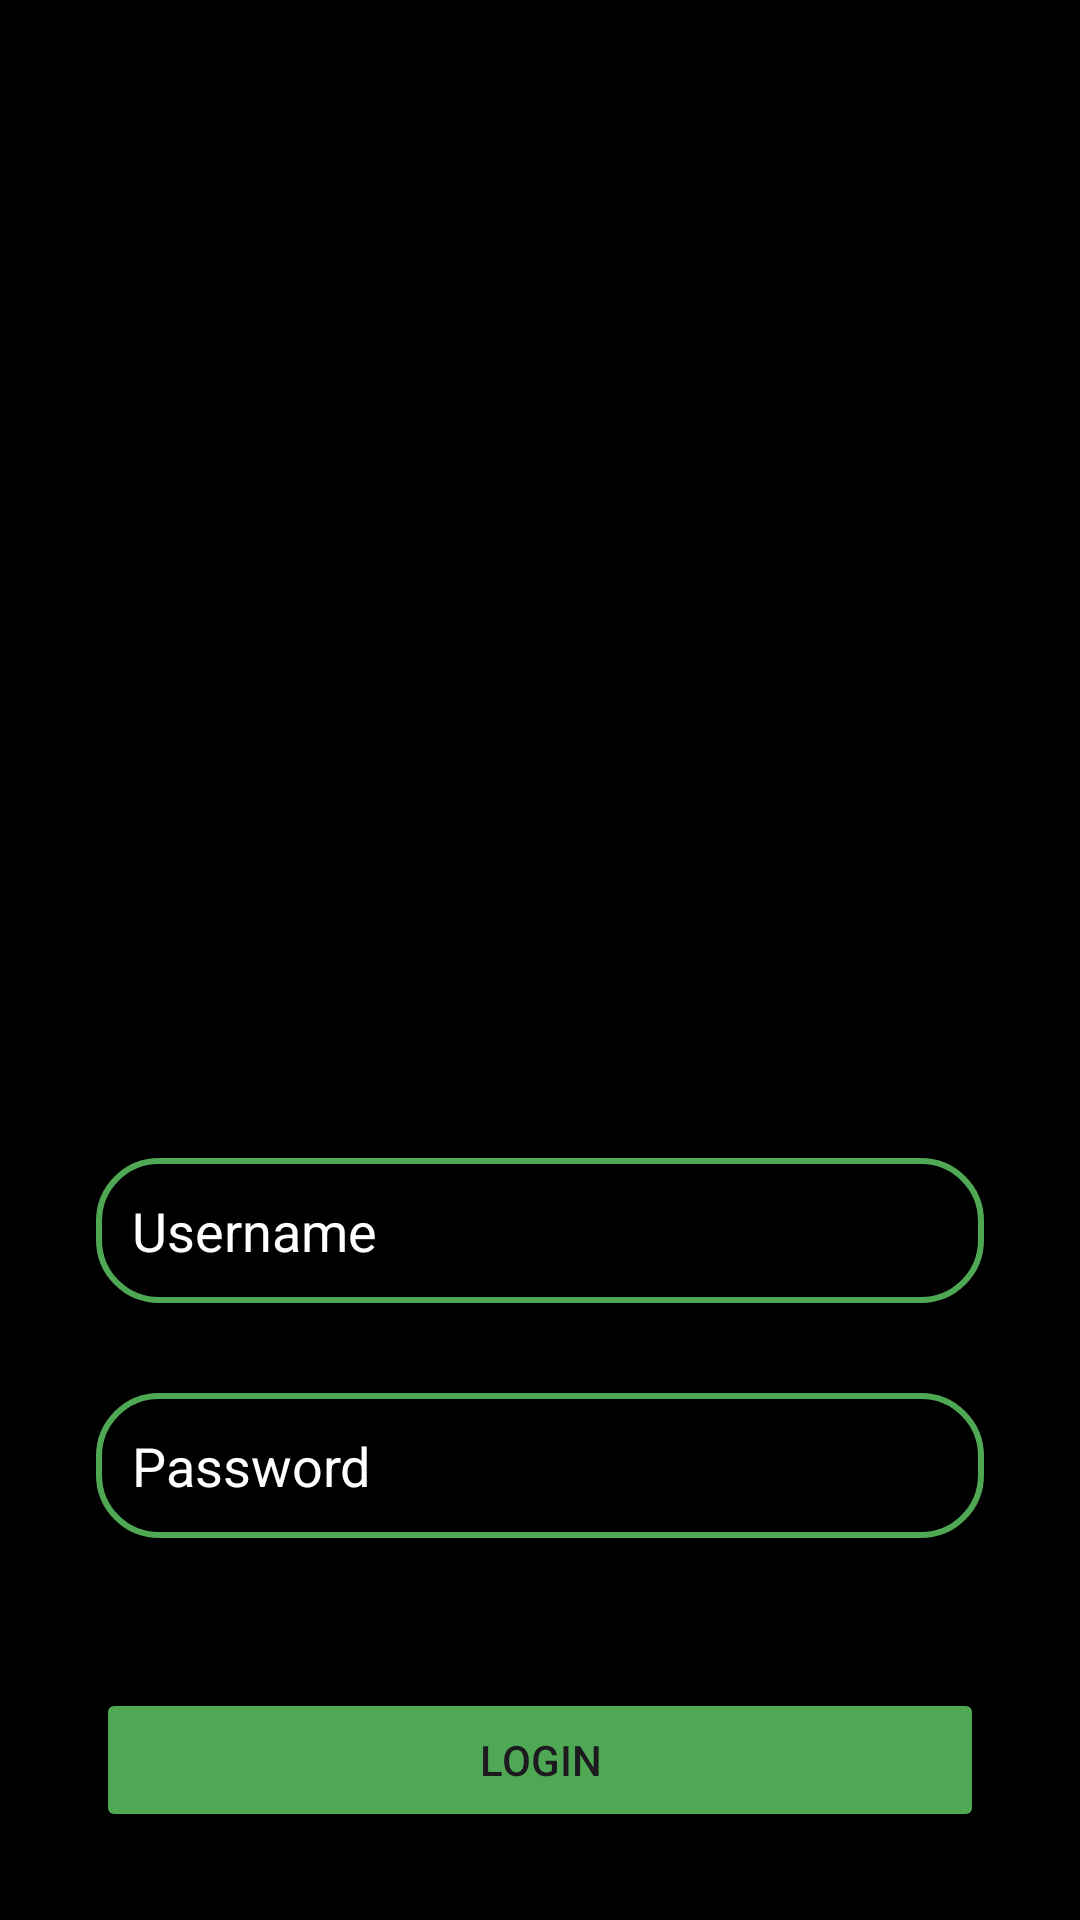

Write the Android layout XML for this screen, with the resource values it uses.
<!-- AndroidManifest.xml: application theme Theme.Datebook -->
<!-- res/layout/activity_login.xml -->
<?xml version="1.0" encoding="utf-8"?>
<androidx.constraintlayout.widget.ConstraintLayout xmlns:android="http://schemas.android.com/apk/res/android"
    xmlns:app="http://schemas.android.com/apk/res-auto"
    xmlns:tools="http://schemas.android.com/tools"
    android:layout_width="match_parent"
    android:layout_height="match_parent"
    android:padding="16dp"
    android:background="@color/black"
    tools:context=".LoginActivity">

    <EditText
        android:id="@+id/LoginUsername"
        android:layout_width="0dp"
        android:layout_height="wrap_content"
        android:layout_marginStart="16dp"
        android:layout_marginEnd="16dp"
        android:layout_marginTop="370dp"
        android:background="@drawable/edittext_border"
        android:hint="Username"
        android:textColorHint="@color/white"
        android:padding="12dp"
        app:layout_constraintStart_toStartOf="parent"
        app:layout_constraintTop_toTopOf="parent"
        app:layout_constraintEnd_toEndOf="parent"
        />
    <EditText
        android:layout_width="0dp"
        android:layout_height="wrap_content"
        android:id="@+id/LoginPassword"
        android:textColorHint="@color/white"
        android:hint="Password"
        android:inputType="textPassword"
        android:padding="12dp"
        android:background="@drawable/edittext_border"
        app:layout_constraintStart_toStartOf="parent"
        app:layout_constraintEnd_toEndOf="parent"
        app:layout_constraintTop_toBottomOf="@+id/LoginUsername"
        android:layout_marginStart="16dp"
        android:layout_marginEnd="16dp"
        android:layout_marginTop="30dp"/>

    <Button
        android:layout_width="0dp"
        android:layout_height="wrap_content"
        android:id="@+id/LoginSignUp"
        android:text="LOGIN"
        android:backgroundTint="@color/green"
        android:layout_marginTop="50dp"
        android:layout_marginStart="16dp"
        android:layout_marginEnd="16dp"
        app:layout_constraintStart_toStartOf="parent"
        app:layout_constraintEnd_toEndOf="parent"
        app:layout_constraintTop_toBottomOf="@id/LoginPassword"/>

    <TextView
        android:layout_width="0dp"
        android:layout_height="wrap_content"
        android:id="@+id/SignUpRedirect"
        android:textSize="18sp"
        android:gravity="center"
        android:text="Not yet Registered? Signup"
        android:textColor="@color/white"
        android:layout_marginTop="40dp"
        app:layout_constraintStart_toStartOf="parent"
        app:layout_constraintEnd_toEndOf="parent"
        app:layout_constraintTop_toBottomOf="@+id/LoginSignUp"/>


</androidx.constraintlayout.widget.ConstraintLayout>
<!-- resources referenced by this layout -->
<resources>
  <color name="black">#FF000000</color>
  <color name="green">#4fa853</color>
  <color name="white">#FFFFFFFF</color>
  <!-- drawable edittext_border (drawable) -->
  <?xml version="1.0" encoding="utf-8"?>
  <shape xmlns:android="http://schemas.android.com/apk/res/android"
      android:shape="rectangle">
      <stroke
          android:color="@color/green"
          android:width="2dp"/>
      <corners
          android:radius="20dp"/>
  
  </shape>
  <style name="Theme.Datebook" parent="Base.Theme.Datebook" />
  <style name="Base.Theme.Datebook" parent="Theme.Material3.DayNight.NoActionBar">
          
           <item name="colorPrimary">@color/green</item>
          <item name="colorPrimaryVariant">@color/green</item>
          <item name="android:statusBarColor">@color/green</item>
  
      </style>
</resources>
